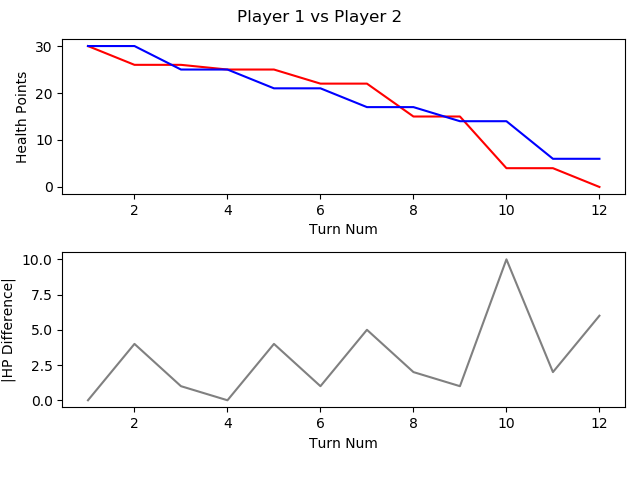

The table this chart was drawn from, first rows:
, TURN_NO, P1_HEALTH, P2_HEALTH, CURRENT_PLAYER, AMOUNTHEALEDTHISTURN, NUMATTACKSTHISTURN, NUMCARDSDRAWNTHISTURN, NUMCARDSPLAYEDTHISTURN, NUMCARDSTODRAW, NUMELEMENTALSPLAYEDLASTTURN, NUMELEMENTALSPLAYEDTHISTURN, NUMFRIENDLYMINIONSTHATATTACKEDTHISTURN, NUMFRIENDLYMINIONSTHATDIEDTHISTURN, NUMMINIONSPLAYEDTHISTURN, NUMMINIONSPLAYERKILLEDTHISTURN, NUMOPTIONSPLAYEDTHISTURN, NUMSECRETSPLAYEDTHISGAME, NUMSPELLSPLAYEDTHISGAME, NUMTIMESHEROPOWERUSEDTHISGAME, REMAININGMANA, TOTALMANASPENTTHISGAME, USEDMANATHISTURN
1, 1, 30, 30, P1 FitzVonGerald, 0, 0, 1, 1, 0, 0, 0, 0, 0, 1, 0, 2, 0, 0, 0, 0, 1, 1
2, 2, 26, 30, P2 RehHausZuckFuchs, 0, 0, 1, 2, 0, 0, 0, 0, 0, 0, 0, 3, 0, 2, 0, 0, 2, 1
3, 3, 26, 25, P1 FitzVonGerald, 0, 0, 1, 1, 0, 0, 0, 1, 0, 0, 0, 3, 0, 1, 0, 0, 3, 2
4, 4, 25, 25, P2 RehHausZuckFuchs, 0, 0, 1, 1, 0, 0, 0, 0, 0, 1, 0, 2, 0, 2, 0, 1, 3, 1
5, 5, 25, 21, P1 FitzVonGerald, 0, 0, 1, 1, 0, 0, 0, 1, 0, 0, 0, 3, 0, 1, 0, 0, 6, 3
6, 6, 22, 21, P2 RehHausZuckFuchs, 0, 0, 1, 1, 0, 0, 0, 2, 0, 1, 0, 4, 0, 2, 0, 0, 6, 3
7, 7, 22, 17, P1 FitzVonGerald, 0, 0, 1, 1, 0, 0, 0, 2, 1, 1, 2, 4, 0, 1, 0, 0, 10, 4
8, 8, 15, 17, P2 RehHausZuckFuchs, 0, 0, 1, 1, 0, 0, 0, 3, 0, 1, 0, 5, 0, 2, 0, 0, 10, 4
9, 9, 15, 14, P1 FitzVonGerald, 0, 0, 1, 2, 0, 0, 0, 1, 0, 1, 0, 4, 0, 2, 0, 0, 15, 5
10, 10, 4, 14, P2 RehHausZuckFuchs, 0, 0, 1, 1, 0, 0, 0, 3, 0, 0, 0, 5, 0, 2, 0, 0, 15, 5
11, 11, 4, 6, P1 FitzVonGerald, 0, 0, 1, 3, 0, 0, 0, 2, 0, 3, 0, 6, 0, 2, 0, 1, 20, 5
12, 12, 0, 6, P2 RehHausZuckFuchs, 0, 0, 1, 0, 0, 0, 0, 1, 0, 0, 0, 1, 0, 2, 0, 6, 15, 0
